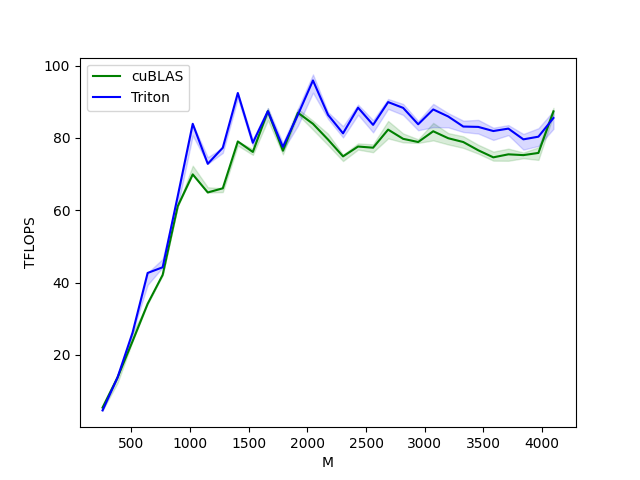

The data file committed next to this chart (first rows):
M, N, K, cuBLAS, Triton
256.0, 256.0, 256.0, 5.5, 4.7
384.0, 384.0, 384.0, 13.8, 13.8
512.0, 512.0, 512.0, 23.8, 26.2
640.0, 640.0, 640.0, 34.1, 42.7
768.0, 768.0, 768.0, 42.1, 44.2
896.0, 896.0, 896.0, 61.1, 63.9
1024, 1024, 1024, 69.9, 83.9
1152, 1152, 1152, 64.9, 72.8
1280, 1280, 1280, 66.1, 77.3
1408, 1408, 1408, 79.0, 92.4
1536, 1536, 1536, 76.1, 78.6
1664, 1664, 1664, 87.4, 87.4
1792, 1792, 1792, 76.5, 77.5
1920, 1920, 1920, 86.9, 86.4
2048, 2048, 2048, 83.9, 95.9
2176, 2176, 2176, 79.5, 86.4
2304, 2304, 2304, 74.9, 81.3
2432, 2432, 2432, 77.6, 88.3
2560, 2560, 2560, 77.3, 83.6
2688, 2688, 2688, 82.3, 89.9
2816, 2816, 2816, 79.7, 88.3
2944, 2944, 2944, 78.9, 83.8
3072, 3072, 3072, 81.8, 87.9
3200, 3200, 3200, 79.9, 85.9
3328, 3328, 3328, 78.9, 83.1
3456, 3456, 3456, 76.6, 83.0
3584, 3584, 3584, 74.6, 81.9
3712, 3712, 3712, 75.5, 82.6
3840, 3840, 3840, 75.2, 79.6
3968, 3968, 3968, 75.8, 80.3
4096, 4096, 4096, 87.3, 85.5
